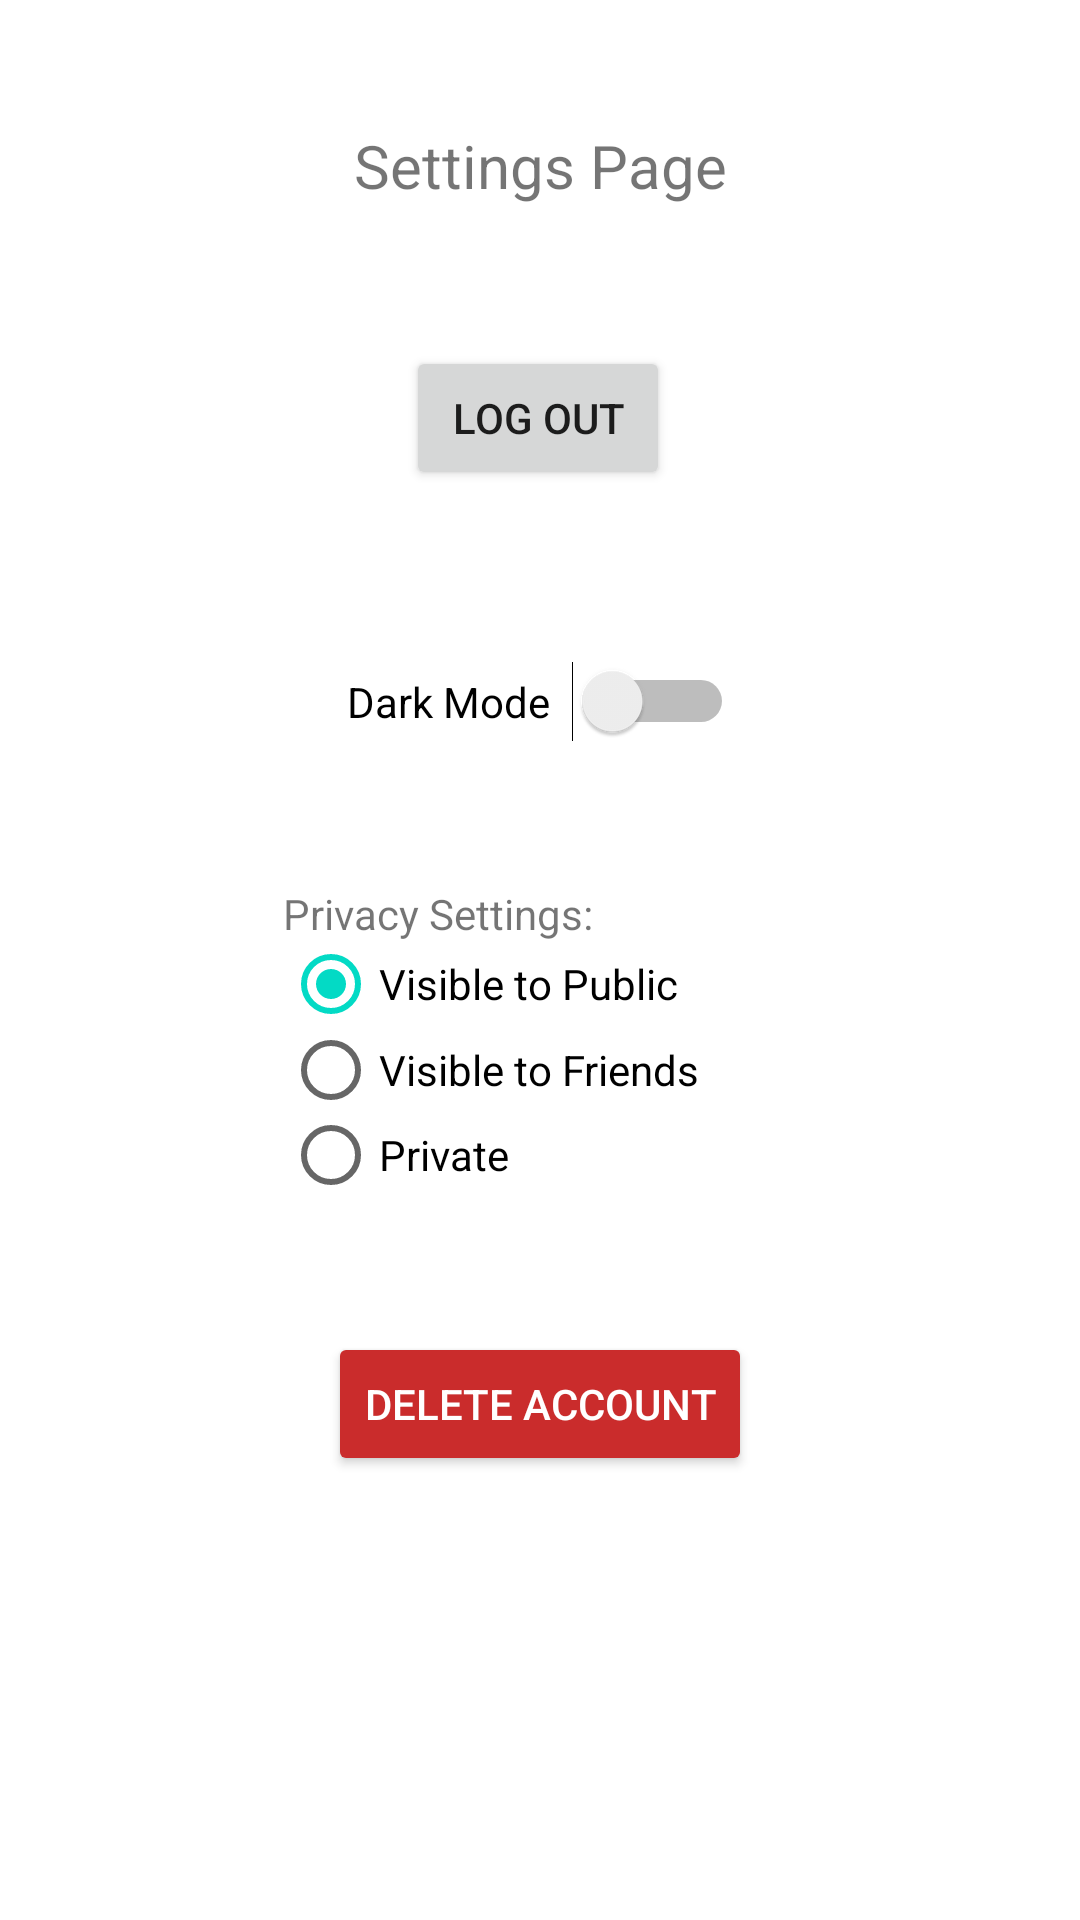

Android layout source for this screen:
<!-- AndroidManifest.xml: application theme Theme.AdventurersGuild -->
<!-- res/layout/activity_settings.xml -->
<?xml version="1.0" encoding="utf-8"?>
<androidx.constraintlayout.widget.ConstraintLayout xmlns:android="http://schemas.android.com/apk/res/android"
    xmlns:app="http://schemas.android.com/apk/res-auto"
    xmlns:tools="http://schemas.android.com/tools"
    android:layout_width="match_parent"
    android:layout_height="match_parent"
    tools:context=".SettingsActivity">

    <TextView
        android:id="@+id/settingsTextView"
        android:layout_width="213dp"
        android:layout_height="34dp"
        android:foregroundGravity="center"
        android:gravity="center"
        android:text="Settings Page"
        android:textSize="20sp"
        app:layout_constraintBottom_toBottomOf="parent"
        app:layout_constraintEnd_toEndOf="parent"
        app:layout_constraintStart_toStartOf="parent"
        app:layout_constraintTop_toTopOf="parent"
        app:layout_constraintVertical_bias="0.063" />

    <Switch
        android:id="@+id/darkModeSwitch"
        android:layout_width="129dp"
        android:layout_height="27dp"
        android:layout_marginTop="148dp"
        android:text="Dark Mode"
        app:layout_constraintEnd_toEndOf="parent"
        app:layout_constraintStart_toStartOf="parent"
        app:layout_constraintTop_toBottomOf="@+id/settingsTextView" />

    <RadioGroup
        android:id="@+id/radioGroup2"
        android:layout_width="wrap_content"
        android:layout_height="wrap_content"
        app:layout_constraintBottom_toBottomOf="parent"
        app:layout_constraintEnd_toEndOf="parent"
        app:layout_constraintHorizontal_bias="0.497"
        app:layout_constraintStart_toStartOf="parent"
        app:layout_constraintTop_toBottomOf="@+id/darkModeSwitch"
        app:layout_constraintVertical_bias="0.165">

        <TextView
            android:id="@+id/privacyTextView"
            android:layout_width="match_parent"
            android:layout_height="wrap_content"
            android:text="Privacy Settings:" />

        <RadioButton
            android:id="@+id/publicButton"
            android:layout_width="wrap_content"
            android:layout_height="28dp"
            android:checked="true"
            android:text="Visible to Public" />

        <RadioButton
            android:id="@+id/friendsOnlyButton"
            android:layout_width="170dp"
            android:layout_height="29dp"
            android:text="Visible to Friends" />

        <RadioButton
            android:id="@+id/privateButton"
            android:layout_width="match_parent"
            android:layout_height="28dp"
            android:text="Private" />
    </RadioGroup>

    <Button
        android:id="@+id/deleteAccountButton"
        android:layout_width="wrap_content"
        android:layout_height="wrap_content"
        android:onClick="onLogoutButtonClicked"
        android:text="Delete Account"
        android:textColor="#FFFFFF"
        app:backgroundTint="#CA2C2C"
        app:layout_constraintBottom_toBottomOf="parent"
        app:layout_constraintEnd_toEndOf="parent"
        app:layout_constraintStart_toStartOf="parent"
        app:layout_constraintTop_toBottomOf="@+id/radioGroup2"
        app:layout_constraintVertical_bias="0.234" />

    <Button
        android:id="@+id/logoutButton"
        android:layout_width="wrap_content"
        android:layout_height="wrap_content"
        android:onClick="onLogoutButtonClicked"
        android:text="Log Out"
        app:layout_constraintBottom_toTopOf="@+id/darkModeSwitch"
        app:layout_constraintEnd_toEndOf="parent"
        app:layout_constraintHorizontal_bias="0.498"
        app:layout_constraintStart_toStartOf="parent"
        app:layout_constraintTop_toBottomOf="@+id/settingsTextView"
        app:layout_constraintVertical_bias="0.43" />

</androidx.constraintlayout.widget.ConstraintLayout>
<!-- resources referenced by this layout -->
<resources>
  <style name="Theme.AdventurersGuild" parent="Theme.MaterialComponents.DayNight.DarkActionBar">
          
          <item name="colorPrimary">@color/purple_500</item>
          <item name="colorPrimaryVariant">#907142</item>
          <item name="colorOnPrimary">#f8f3c5</item>
          
          <item name="colorSecondary">@color/teal_200</item>
          <item name="colorSecondaryVariant">@color/teal_700</item>
          <item name="colorOnSecondary">@color/black</item>
          
          <item name="android:statusBarColor" tools:targetApi="l">?attr/colorPrimaryVariant</item>
          
      </style>
  <color name="purple_500">#6e483e </color>
  <color name="teal_200">#FF03DAC5</color>
  <color name="teal_700">#FF018786</color>
  <color name="black">#FF000000</color>
</resources>
